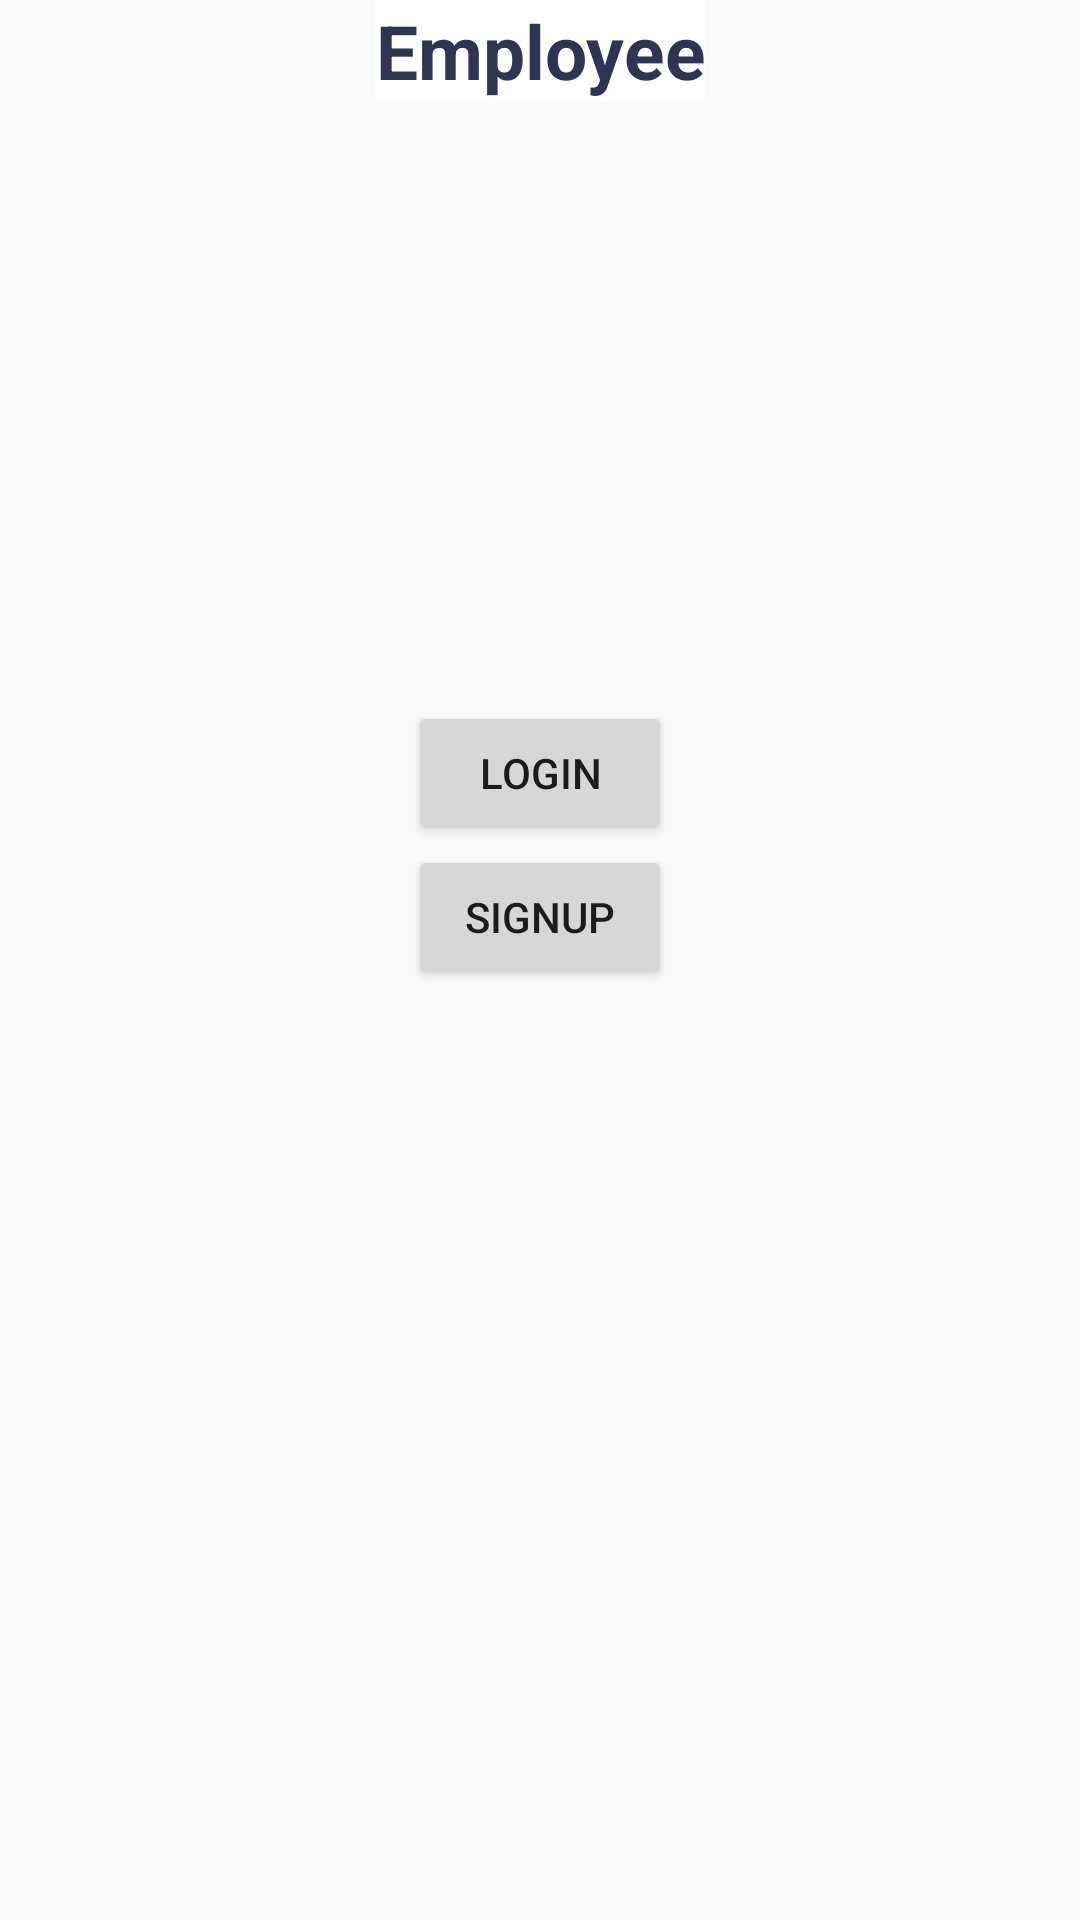

Reconstruct the res/layout file that produces this screen, plus the resources it refers to.
<!-- AndroidManifest.xml: application theme AppTheme -->
<!-- res/layout/activity_launch.xml -->
<?xml version="1.0" encoding="utf-8"?>
<LinearLayout xmlns:android="http://schemas.android.com/apk/res/android"
    xmlns:app="http://schemas.android.com/apk/res-auto"
    xmlns:tools="http://schemas.android.com/tools"
    android:layout_width="match_parent"
    android:layout_height="match_parent"
    tools:context=".LaunchActivity"
    android:orientation="vertical"
    android:layout_margin="50dp"
    android:gravity="center_horizontal"
    >
    <TextView

        android:text="Employee"
        android:layout_width="wrap_content"
        android:gravity="center"
        android:textSize="25sp"
        android:textStyle="bold"
        android:background="#ffffff"
        android:textColor="#2E3452"
        android:layout_height="wrap_content"/>
    <Button
        android:layout_marginTop="200dp"
        android:layout_width="wrap_content"
        android:layout_height="wrap_content"
        android:text="Login"
        android:onClick="Login"
        android:layout_gravity="top|center"

        />
    <Button
        android:layout_width="wrap_content"
        android:layout_height="wrap_content"
        android:text="Signup"
        android:onClick="Signup"/>

</LinearLayout>
<!-- resources referenced by this layout -->
<resources>
  <style name="AppTheme" parent="Theme.AppCompat.Light.DarkActionBar">
          
          <item name="colorPrimary">@color/colorPrimary</item>
          <item name="colorPrimaryDark">@color/colorPrimaryDark</item>
          <item name="colorAccent">@color/colorAccent</item>
      </style>
  <color name="colorPrimary">#55362C</color>
  <color name="colorPrimaryDark">#966856</color>
  <color name="colorAccent">#252B2A</color>
</resources>
